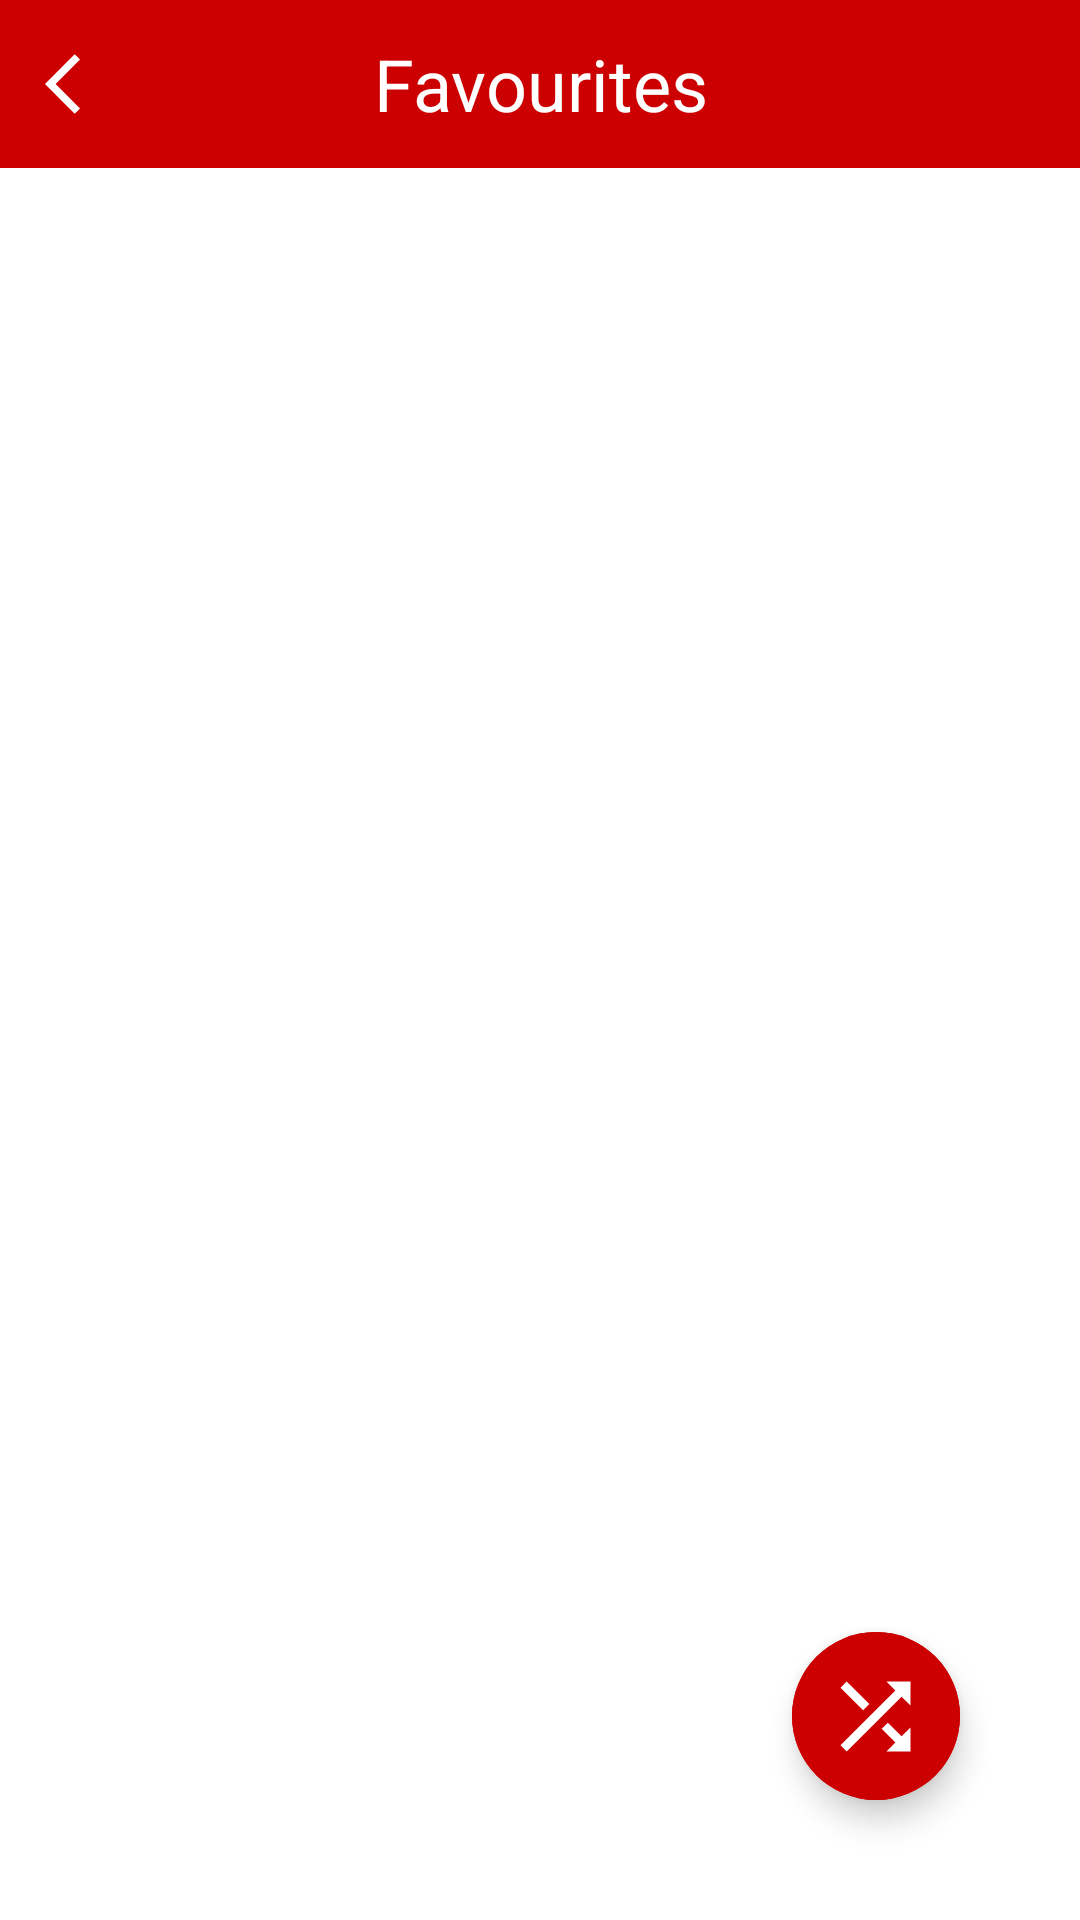

Layout XML and referenced resources for this Android screen:
<!-- AndroidManifest.xml: application theme Theme.MusicPlayer -->
<!-- res/layout/activity_favourite.xml -->
<?xml version="1.0" encoding="utf-8"?>
<androidx.constraintlayout.widget.ConstraintLayout xmlns:android="http://schemas.android.com/apk/res/android"
    xmlns:app="http://schemas.android.com/apk/res-auto"
    xmlns:tools="http://schemas.android.com/tools"
    android:layout_width="match_parent"
    android:layout_height="match_parent"
    tools:context=".ui.FavouriteActivity">

    <androidx.appcompat.widget.LinearLayoutCompat
        android:layout_width="match_parent"
        android:layout_height="?android:actionBarSize"
        android:background="@android:color/holo_red_dark"
        android:padding="10dp"
        app:layout_constraintTop_toTopOf="parent">

        <ImageButton
            style="@style/Widget.AppCompat.Button.Borderless"
            android:layout_width="0dp"
            android:layout_height="wrap_content"
            android:layout_weight="1"
            android:background="@android:color/transparent"
            android:src="@drawable/ic_back"
            app:tint="@color/white" />
        
        <TextView
            android:layout_width="0dp"
            android:layout_height="match_parent"
            android:layout_weight="8"
            android:gravity="center"
            android:text="@string/favourite_btn"
            android:textAllCaps="false"
            android:textColor="@color/white"
            android:textSize="24sp" />

        <View
            android:layout_width="0dp"
            android:layout_height="match_parent"
            android:layout_weight="1" />

    </androidx.appcompat.widget.LinearLayoutCompat>

    <com.google.android.material.floatingactionbutton.ExtendedFloatingActionButton
        android:layout_width="wrap_content"
        android:layout_height="wrap_content"
        android:layout_margin="40dp"
        android:backgroundTint="@android:color/holo_red_dark"
        app:icon="@drawable/ic_shuffle"
        app:iconSize="35dp"
        app:iconTint="@color/white"
        app:layout_constraintBottom_toBottomOf="parent"
        app:layout_constraintRight_toRightOf="parent" />


</androidx.constraintlayout.widget.ConstraintLayout>
<!-- resources referenced by this layout -->
<resources>
  <color name="white">#FFFFFFFF</color>
  <!-- drawable ic_back (drawable) -->
  <vector xmlns:android="http://schemas.android.com/apk/res/android"
      android:width="24dp"
      android:height="24dp"
      android:autoMirrored="true"
      android:viewportWidth="24"
      android:viewportHeight="24">
      <path
          android:fillColor="@android:color/holo_red_dark"
          android:pathData="M11.67,3.87L9.9,2.1 0,12l9.9,9.9 1.77,-1.77L3.54,12z" />
  </vector>
  <!-- drawable ic_shuffle (drawable) -->
  <vector xmlns:android="http://schemas.android.com/apk/res/android"
      android:width="24dp"
      android:height="24dp"
      android:viewportWidth="24"
      android:viewportHeight="24">
      <path
          android:fillColor="@android:color/holo_red_dark"
          android:pathData="M10.59,9.17L5.41,4 4,5.41l5.17,5.17 1.42,-1.41zM14.5,4l2.04,2.04L4,18.59 5.41,20 17.96,7.46 20,9.5L20,4h-5.5zM14.83,13.41l-1.41,1.41 3.13,3.13L14.5,20L20,20v-5.5l-2.04,2.04 -3.13,-3.13z" />
  </vector>
  <string name="favourite_btn">Favourites</string>
  <style name="Theme.MusicPlayer" parent="Theme.MaterialComponents.Light.DarkActionBar">
          
          <item name="colorPrimary">@color/primary</item>
          <item name="colorPrimaryVariant">@color/primary</item>
          <item name="colorOnPrimary">@color/white</item>
          
          <item name="colorSecondary">@color/primaryDark</item>
          <item name="colorSecondaryVariant">@color/primaryDark</item>
          <item name="colorOnSecondary">@color/black</item>
          
          <item name="android:statusBarColor">?attr/colorPrimaryVariant</item>
          <item name="android:forceDarkAllowed">false</item>
          
      </style>
  <color name="primary">#B11515</color>
  <color name="primaryDark">#870606</color>
  <color name="black">#FF000000</color>
</resources>
